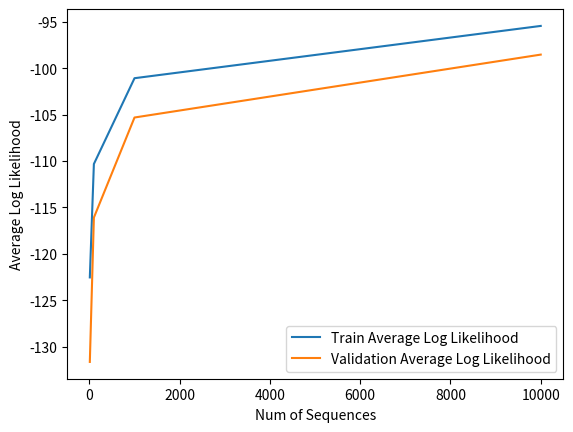

This figure's Python source:
import matplotlib.pyplot as plt

num_sequences = [10,100,1000,10000]
train_avg = [-122.54156723373207,-110.31599954262039,-101.07201479899955,-95.43736971788366]
valid_avg = [-131.64934332803858,-116.09167374707617,-105.3081927138837,-98.52825144371127]

plt.plot(num_sequences,train_avg,label="Train Average Log Likelihood")
plt.plot(num_sequences,valid_avg,label="Validation Average Log Likelihood")
plt.xlabel("Num of Sequences")
plt.ylabel("Average Log Likelihood")
plt.legend()
plt.show()